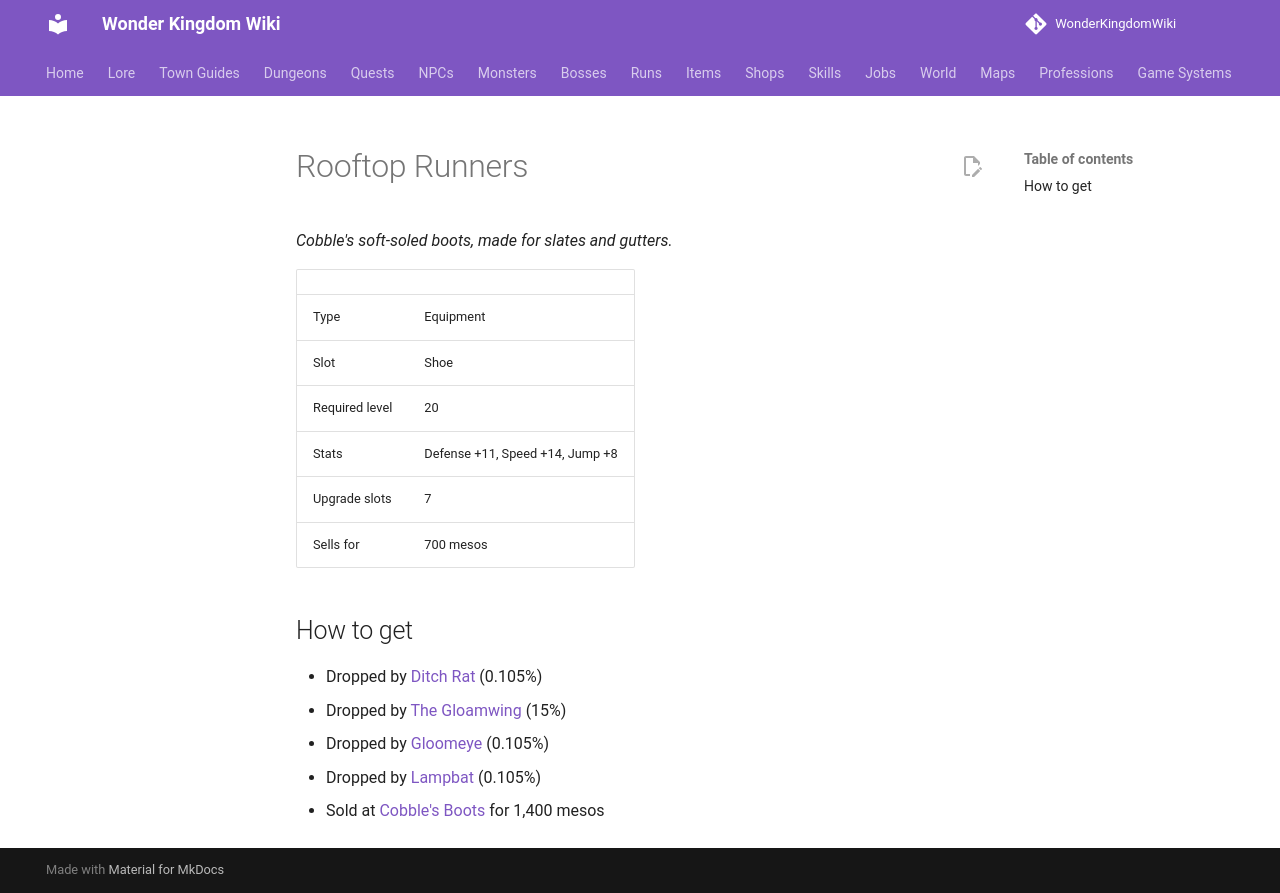

repository: alonohana627/WonderKingdomWiki · page: items/rooftop_runners/index.html · generator: mkdocs

<!-- Generated by tools/generate.py from GameLib. Do not edit: changes are overwritten. -->

# Rooftop Runners

*Cobble's soft-soled boots, made for slates and gutters.*

|  |  |
|---|---|
| Type | Equipment |
| Slot | Shoe |
| Required level | 20 |
| Stats | Defense +11, Speed +14, Jump +8 |
| Upgrade slots | 7 |
| Sells for | 700 mesos |

## How to get

- Dropped by [Ditch Rat](../monsters/ditch_rat.md) (0.105%)
- Dropped by [The Gloamwing](../monsters/gloamwing.md) (15%)
- Dropped by [Gloomeye](../monsters/gloomeye.md) (0.105%)
- Dropped by [Lampbat](../monsters/lampbat.md) (0.105%)
- Sold at [Cobble's Boots](../shops/urbanograd_cobble.md) for 1,400 mesos
